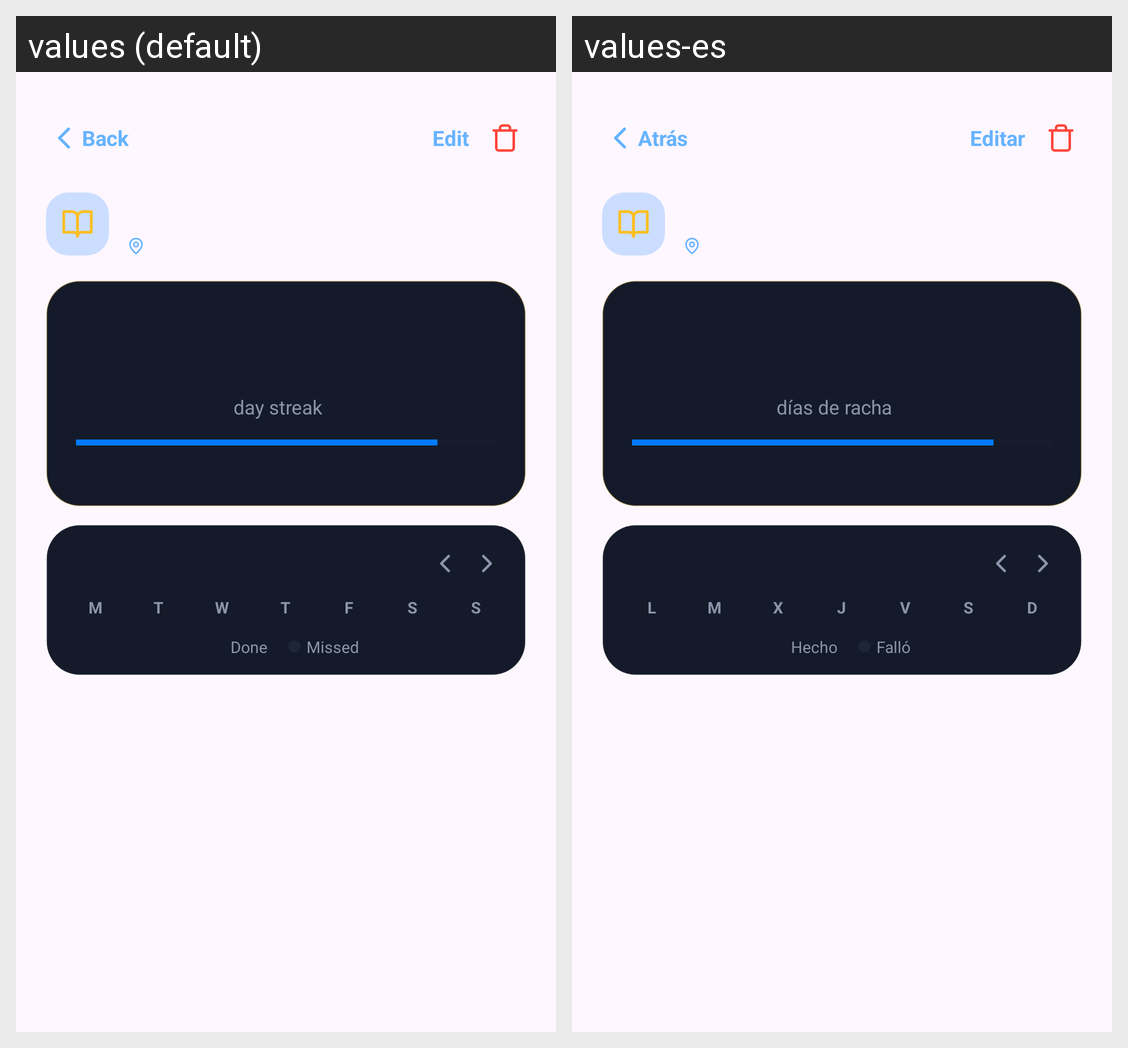

Translations of the strings shown on this Android screen, per locale in the grid:
Android screen res/layout/activity_habit_detail.xml rendered under 2 locales, left to right: values (default), values-es. Device: Nexus 5 (rendered at 1080×1920; each locale shown at half size, 540×960, under a caption strip naming it); theme Theme.Stride_Proyect.
Strings drawn on this screen, with the default value and each locale's value (text and hints the layout hard-codes, and strings that could not be matched under every locale, appear in the picture but are not listed):

TextBack
  values: Back
  values-es: Atrás

TextEdit
  values: Edit
  values-es: Editar

TextDetailStreakLabel
  values: day streak
  values-es: días de racha

TextWeekdayInitialMon
  values: M
  values-es: L

TextWeekdayInitialTue
  values: T
  values-es: M

TextWeekdayInitialWed
  values: W
  values-es: X

TextWeekdayInitialThu
  values: T
  values-es: J

TextWeekdayInitialFri
  values: F
  values-es: V

TextWeekdayInitialSat
  values: S
  values-es: S

TextWeekdayInitialSun
  values: S
  values-es: D

TextLegendDone
  values: Done
  values-es: Hecho

TextLegendMissed
  values: Missed
  values-es: Falló
